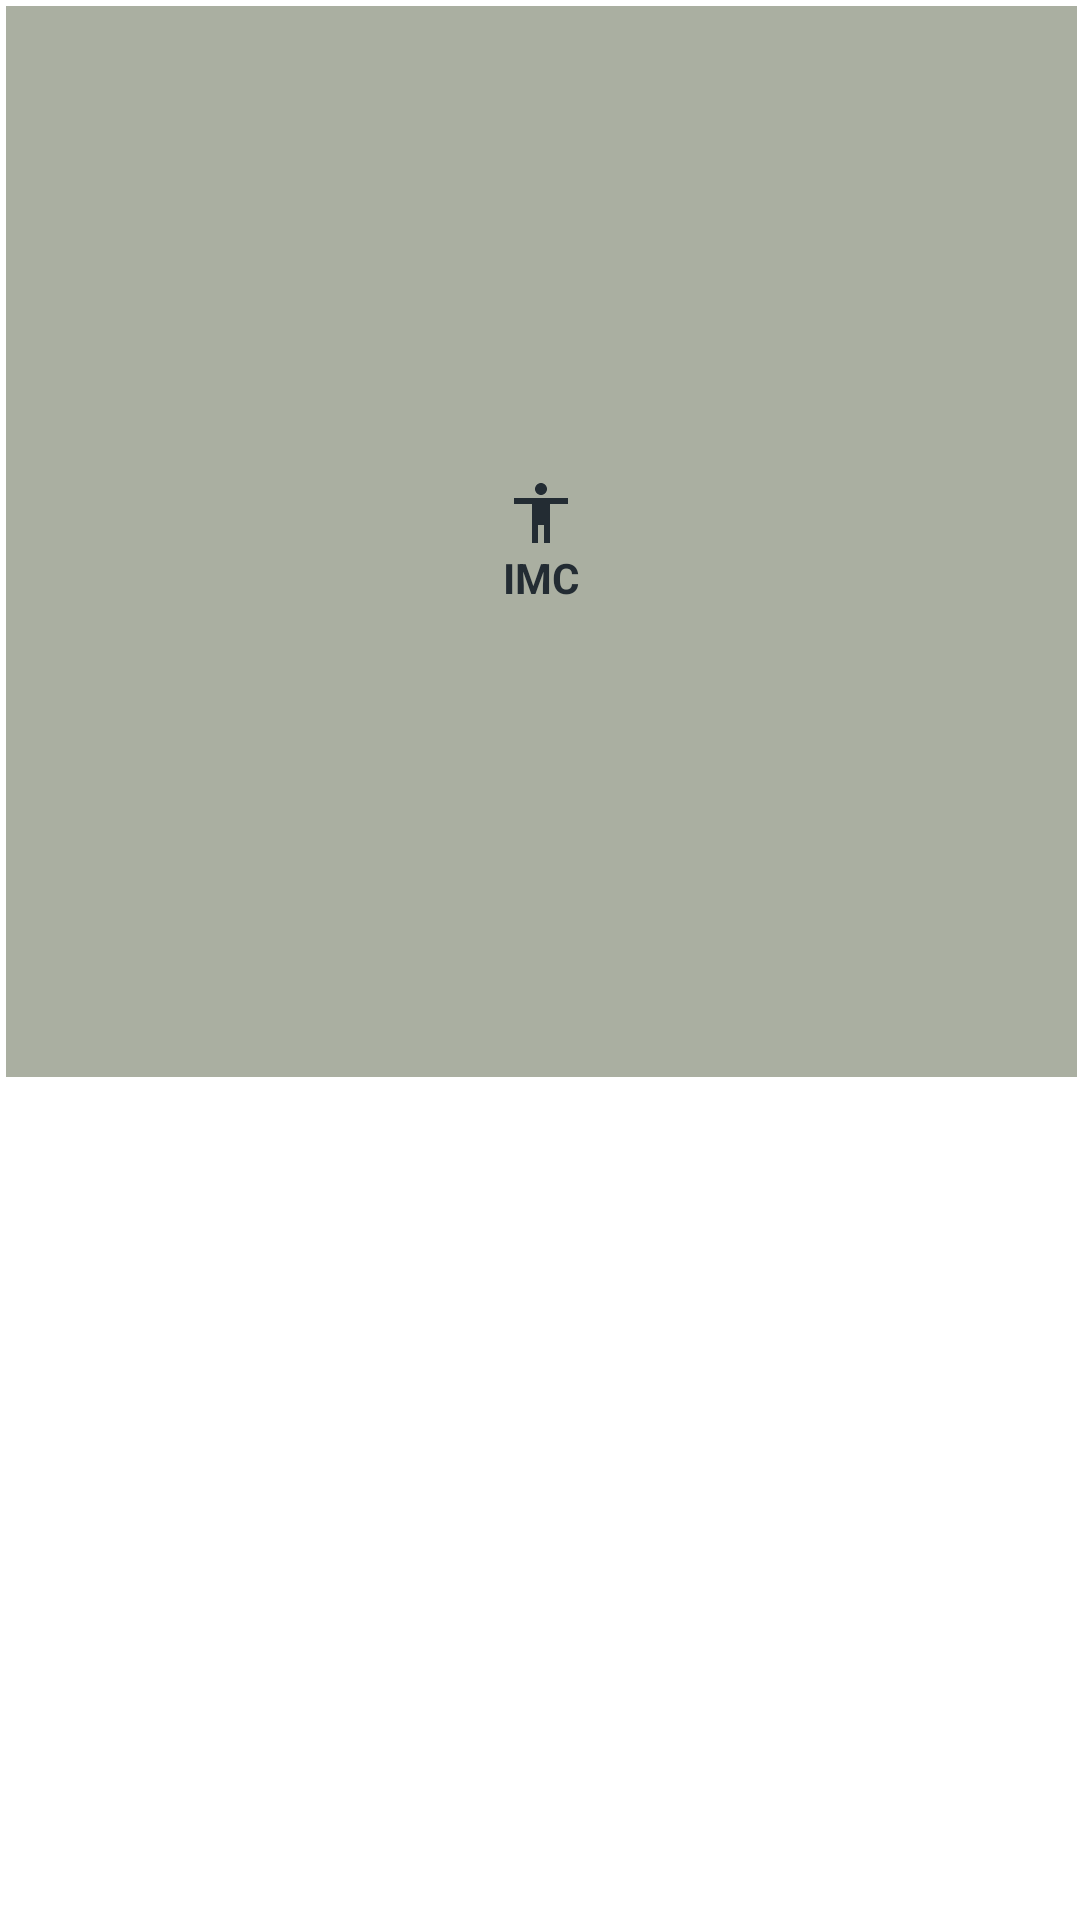

Produce the Android XML layout that renders to this screen, including the resource entries it uses.
<!-- AndroidManifest.xml: application theme Theme.FitnessTracker -->
<!-- res/layout/main_item.xml -->
<?xml version="1.0" encoding="utf-8"?>
<androidx.constraintlayout.widget.ConstraintLayout xmlns:android="http://schemas.android.com/apk/res/android"
    xmlns:app="http://schemas.android.com/apk/res-auto"
    xmlns:tools="http://schemas.android.com/tools"
    android:layout_width="match_parent"
    android:layout_height="wrap_content">

    <LinearLayout
        app:layout_constraintTop_toTopOf="parent"
        app:layout_constraintDimensionRatio="1:1"
        android:gravity="center"
        android:id="@+id/item_container"
        android:layout_width="match_parent"
        android:layout_height="0dp"
        android:background="#AAAFA1"
        android:orientation="vertical"
        android:paddingStart="12dp"
        android:paddingTop="10dp"
        android:paddingEnd="12dp"
        android:paddingBottom="10dp"
        android:layout_marginStart="2dp"
        android:layout_marginEnd="1dp"
        android:layout_marginTop="2dp"
        android:layout_marginBottom="1dp">


        <ImageView
            android:id="@+id/item_img_icon"
            android:layout_width="wrap_content"
            android:layout_height="wrap_content"
            android:src="@drawable/imc" />

        <TextView
            android:id="@+id/item_txt_name"
            android:layout_width="wrap_content"
            android:layout_height="wrap_content"
            android:text="@string/label_imc"
            android:textColor="#232C33"
            android:textStyle="bold" />

    </LinearLayout>
</androidx.constraintlayout.widget.ConstraintLayout>
<!-- resources referenced by this layout -->
<resources>
  <!-- drawable imc (drawable) -->
  <vector android:height="24dp" android:tint="#232C33"
      android:viewportHeight="24" android:viewportWidth="24"
      android:width="24dp" xmlns:android="http://schemas.android.com/apk/res/android">
      <path android:fillColor="@android:color/white" android:pathData="M12,2c1.1,0 2,0.9 2,2s-0.9,2 -2,2 -2,-0.9 -2,-2 0.9,-2 2,-2zM21,9h-6v13h-2v-6h-2v6L9,22L9,9L3,9L3,7h18v2z"/>
  </vector>
  <string name="label_imc">IMC</string>
  <style name="Theme.FitnessTracker" parent="Theme.MaterialComponents.DayNight.DarkActionBar">
          
          <item name="colorPrimary">#1262A1</item>
          
          <item name="android:statusBarColor" tools:targetApi="l">#044F8A</item>
      </style>
</resources>
